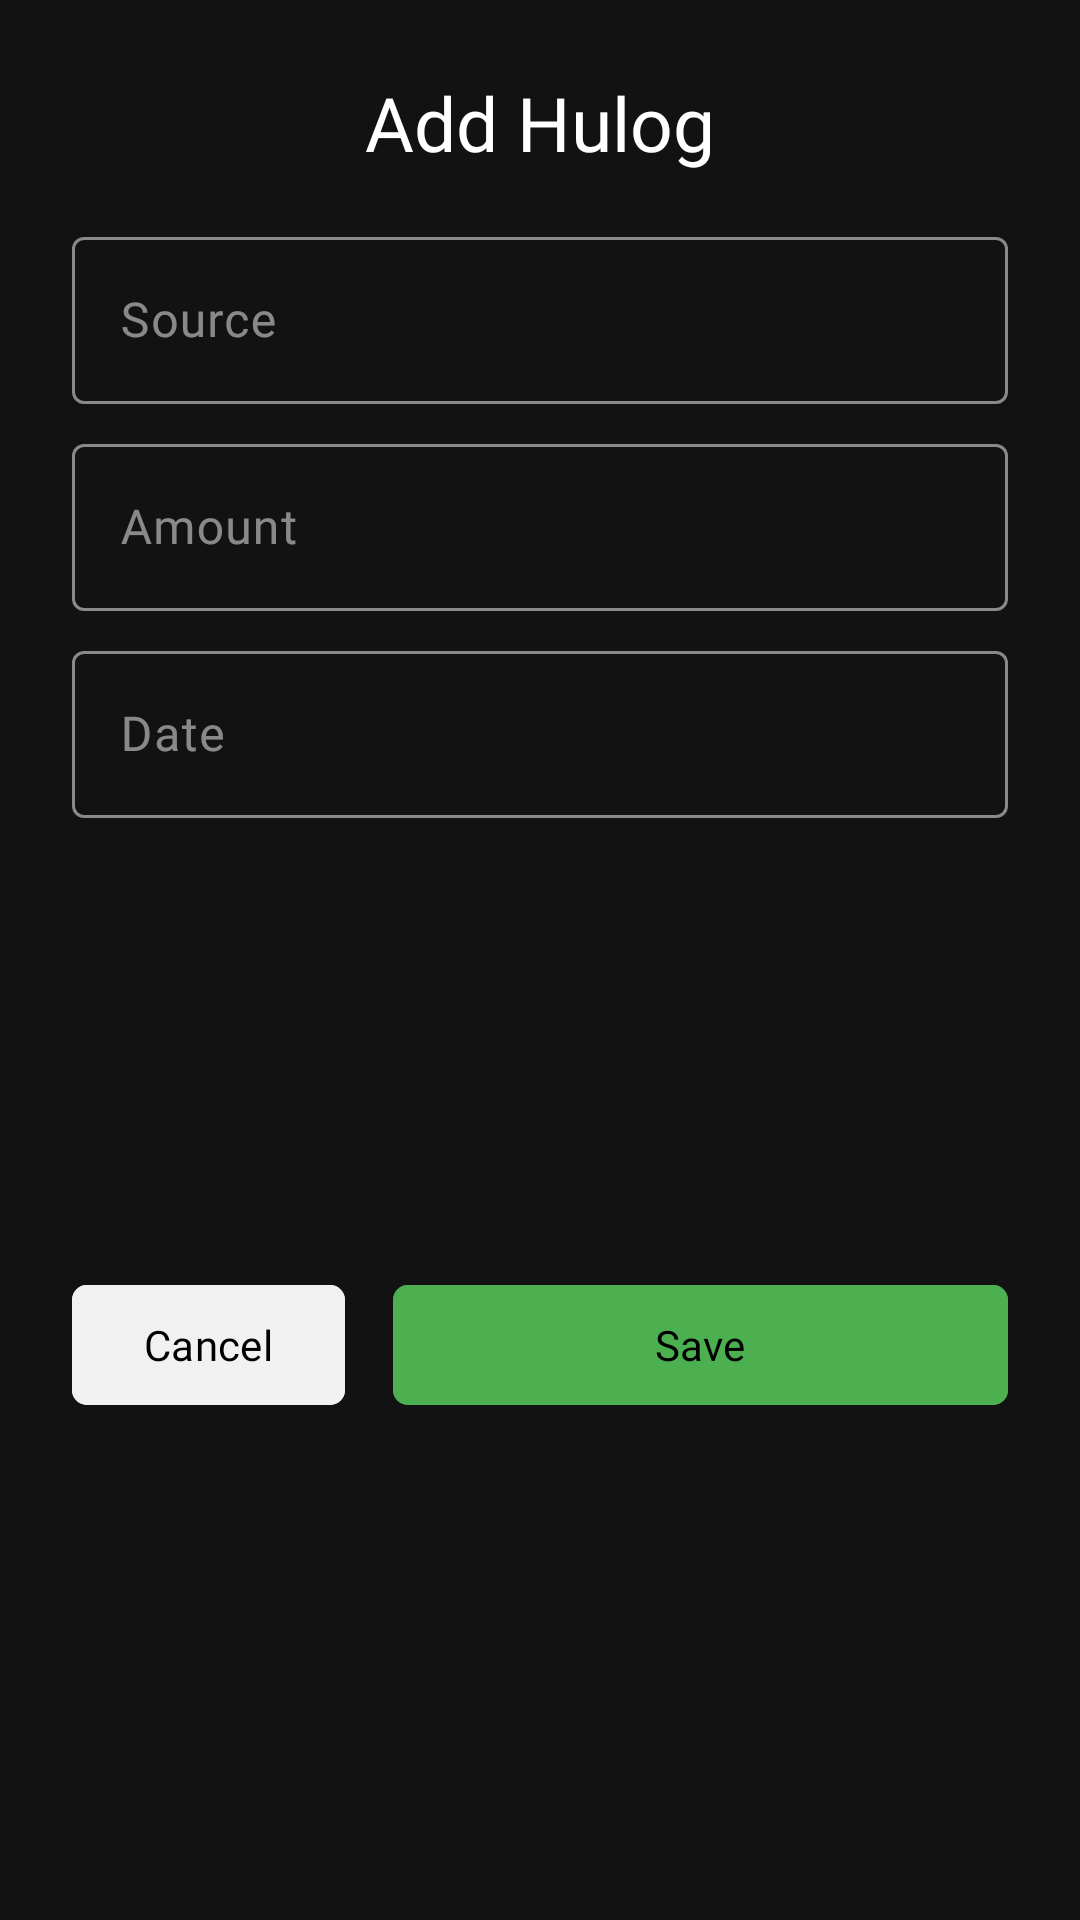

Here is an Android app screen rendered from its layout file. Give the layout XML and the strings, colors and styles it references.
<!-- AndroidManifest.xml: application theme Theme.Ipon -->
<!-- res/layout/add_hulog_dialog.xml -->
<?xml version="1.0" encoding="utf-8"?>
<androidx.constraintlayout.widget.ConstraintLayout xmlns:android="http://schemas.android.com/apk/res/android"
    xmlns:app="http://schemas.android.com/apk/res-auto"
    xmlns:tools="http://schemas.android.com/tools"
    android:layout_width="match_parent"
    android:layout_height="wrap_content"
    android:orientation="vertical"
    android:padding="16dp"
    android:background="#121212">

    <com.google.android.material.textfield.TextInputLayout
        android:id="@+id/tilSource"
        android:layout_width="match_parent"
        android:layout_height="wrap_content"
        android:layout_marginStart="8dp"
        android:layout_marginTop="16dp"
        android:layout_marginEnd="8dp"
        android:hint="Source"
        app:boxStrokeColor="@color/box_stroke_colors"
        app:hintTextColor="@color/box_stroke_colors"
        android:textColorHint="#80FFFFFF"
        app:layout_constraintEnd_toEndOf="parent"
        app:layout_constraintStart_toStartOf="parent"
        app:layout_constraintTop_toBottomOf="@+id/textView4">

        <com.google.android.material.textfield.TextInputEditText
            android:id="@+id/etSource"
            android:layout_width="match_parent"
            android:layout_height="wrap_content"
            android:inputType="text"
            android:textColor="@color/white"
            android:textColorHint="@color/white"
            android:fontFamily="@font/sf_pro"/>

    </com.google.android.material.textfield.TextInputLayout>

    <com.google.android.material.textfield.TextInputLayout
        android:id="@+id/tilAmount"
        android:layout_width="match_parent"
        android:layout_height="wrap_content"
        android:layout_marginStart="8dp"
        android:layout_marginTop="8dp"
        android:layout_marginEnd="8dp"
        android:hint="Amount"
        app:boxStrokeColor="@color/box_stroke_colors"
        app:hintTextColor="@color/box_stroke_colors"
        android:textColorHint="#80FFFFFF"
        app:layout_constraintEnd_toEndOf="parent"
        app:layout_constraintStart_toStartOf="parent"
        app:layout_constraintTop_toBottomOf="@+id/tilSource">

        <com.google.android.material.textfield.TextInputEditText
            android:id="@+id/etAmount"
            android:layout_width="match_parent"
            android:layout_height="wrap_content"
            android:inputType="numberDecimal"
            android:textColor="@color/white"
            android:textColorHint="@color/white"
            android:fontFamily="@font/sf_pro"/>

    </com.google.android.material.textfield.TextInputLayout>

    <com.google.android.material.textfield.TextInputLayout
        android:id="@+id/tilToday"
        android:layout_width="match_parent"
        android:layout_height="wrap_content"
        android:layout_marginStart="8dp"
        android:layout_marginTop="8dp"
        android:layout_marginEnd="8dp"
        android:hint="Date"
        app:boxStrokeColor="@color/box_stroke_colors"
        app:hintTextColor="@color/box_stroke_colors"
        android:textColorHint="#80FFFFFF"
        app:layout_constraintEnd_toEndOf="parent"
        app:layout_constraintStart_toStartOf="parent"
        app:layout_constraintTop_toBottomOf="@+id/tilAmount">

        <EditText
            android:id="@+id/etDate"
            android:layout_width="match_parent"
            android:layout_height="wrap_content"
            android:drawableEnd="@drawable/ic_calendar"
            android:drawablePadding="8dp"
            android:drawableTint="#CDFFFFFF"
            android:focusable="false"
            android:inputType="none"
            android:onClick="showDatePickerDialogHulog"
            android:textColor="@color/white"
            android:textColorHint="@color/white"
            android:fontFamily="@font/sf_pro"/>

    </com.google.android.material.textfield.TextInputLayout>

    <com.google.android.material.button.MaterialButton
        android:id="@+id/btnSaveHulog"
        android:layout_width="0dp"
        android:layout_height="wrap_content"
        android:layout_marginStart="16dp"
        android:backgroundTint="#4CAF50"
        android:text="Save"
        android:textColor="@color/black"
        app:cornerRadius="15px"
        app:layout_constraintBottom_toBottomOf="@+id/btnCancelHulog"
        app:layout_constraintEnd_toEndOf="@+id/tilToday"
        app:layout_constraintStart_toEndOf="@+id/btnCancelHulog"
        app:layout_constraintTop_toTopOf="@+id/btnCancelHulog" />

    <com.google.android.material.button.MaterialButton
        android:id="@+id/btnCancelHulog"
        android:layout_width="0dp"
        android:layout_height="wrap_content"
        android:layout_marginTop="16dp"
        android:layout_marginBottom="16dp"
        android:backgroundTint="#F1F1F1"
        android:text="Cancel"
        android:textColor="@color/black"
        app:cornerRadius="15px"
        app:layout_constraintBottom_toBottomOf="parent"
        app:layout_constraintStart_toStartOf="@+id/tilToday"
        app:layout_constraintTop_toBottomOf="@+id/tilToday" />

    <TextView
        android:id="@+id/textView4"
        android:layout_width="wrap_content"
        android:layout_height="wrap_content"
        android:layout_marginTop="8dp"
        android:fontFamily="@font/sf_pro"
        android:text="Add Hulog"
        android:textColor="@color/white"
        android:textSize="25sp"
        app:layout_constraintEnd_toEndOf="parent"
        app:layout_constraintStart_toStartOf="parent"
        app:layout_constraintTop_toTopOf="parent" />

</androidx.constraintlayout.widget.ConstraintLayout>
<!-- resources referenced by this layout -->
<resources>
  <style name="Theme.Ipon" parent="Base.Theme.Ipon" />
  <style name="Base.Theme.Ipon" parent="Theme.Material3.Dark.NoActionBar">
          <item name="colorPrimary">#121212</item>
          <item name="android:statusBarColor">#121212</item>
          <item name="android:navigationBarColor">#121212</item>
          <item name="fontFamily">@font/sf_pro</item>
      </style>
  <!-- not gathered from this repository: default colours our renderer supplied (Android Studio template values) -->
  <color name="black">#FF000000</color>
  <color name="white">#FFFFFFFF</color>
</resources>
